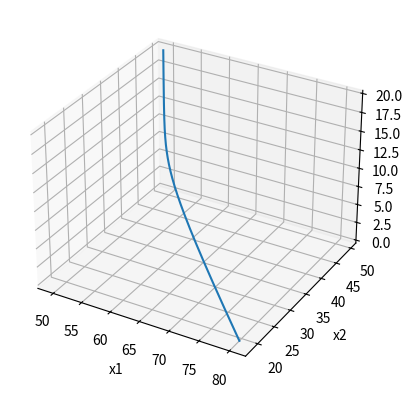

Python code for this plot:
import argparse
import numpy as np
import os
from matplotlib import pyplot as plt

"""
    Code for generating chemical reaction trajectories in the spirit of gradient dynamics.
    The method of numerical integration we leverage is the standard 4th order Runge Kutta.

    Interesting thing I found out, the gradients of the neural net basically explode when I simulated
    data from a larger domain. This can be verified simply by calculating the gradient and looking for what is in the numerator and denominator
"""

parser = argparse.ArgumentParser(prog='simulate_trajectory.py',
                                description='A short script for generating gradient dynamics data used in a machine learning project.',)

parser.add_argument("--num" , default=100, type=int, help="number of trajectories that we want to simulate")
parser.add_argument("--points", default=2000, type=int, help="number of points for each trajectory")
parser.add_argument("--dt", default=0.01, type=float, help="size of the time step used in the simulation")
parser.add_argument("--verbose", default=True, type=bool, help="print progress")
parser.add_argument("--plot", default=True, type=bool, help="plot the results")
parser.add_argument("--gamma", default=1.0, type=float, help="the speed constant")
args = parser.parse_args()

DIM = 2
def evolution(x):
    """
        We are assuming the entropy to be something like S_i = c_i (ln(c_i) - 1),
        and the dissipation potential to be in a form gamma*sqrt(c1c2) cos((c2*-c1*) / 2)
    """

    x_dot[0] = args.gamma*1/4 * (x[1] - x[0])
    x_dot[1] = args.gamma*1/4 * (x[0] - x[1])

    return x_dot

def rk4(f, x, time_step):
    """
        Classical 4th order Runge Kutta implementation,
    """

    k1i = f(x)
    k2i = f(x + k1i * time_step/2)
    k3i = f(x + k2i * time_step/2)
    k4i = f(x + k3i * time_step)

    return 1/6 * (k1i + 2*k2i + 2*k3i + k4i)

data = []

np.random.seed(42)

for n in range(args.num):
    x = np.array([np.random.random()*100, np.random.random()*100], dtype=np.float32)
    x_dot = np.array([np.random.random(),np.random.random()], dtype=np.float32)
    
    time = 0
    dataset = []
    for i in range(args.points):
        dataset.append([time] + [each for each in x] + [each for each in x_dot])

        x_dot = rk4(evolution, x, args.dt)
        x += x_dot * args.dt
        time += args.dt

    dataset = np.array(dataset)
    data.append(dataset)

    if args.verbose:
            print(f"{n}/{args.num}", end='\r')

if os.path.exists("data"):
    os.remove("data/dataset.txt")
    for trajectory in data:
        with open("data/dataset.txt", "ab") as f:
            np.savetxt(f, trajectory, delimiter=",")
            f.write("\n".encode())
else:
    os.mkdir("data")    
    for trajectory in data:
        with open("data/dataset.txt", "ab") as f:
            np.savetxt(f, trajectory, delimiter=",")
            f.write("\n".encode())

if args.verbose:
    print("\nDone! Trajectories saved into ./data/dataset.txt")

if args.plot:
    if DIM == 1:
        plt.xlabel("t")
        plt.ylabel("x")
        random_trajectory = data[np.random.randint(0,args.num-1)]
        plt.plot(random_trajectory[:,0], random_trajectory[:,1])
        plt.show()

    if DIM == 2:
        fig = plt.figure()
        ax = fig.add_subplot(projection="3d")
        random_trajectory = data[np.random.randint(0,args.num-1)]

        ax.set_xlabel("x1")
        ax.set_ylabel("x2")
        ax.set_zlabel("t")
        ax.plot(random_trajectory[:,1], random_trajectory[:,2], random_trajectory[:,0], label="original data")

        plt.show()

        
    else:
        raise Exception("Plotting is not supported for more dimensions than 2.")
    
